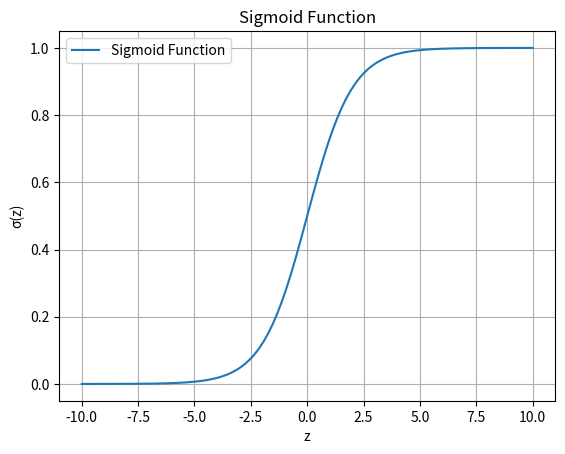

Generate this figure with matplotlib:
import numpy as np
import matplotlib.pyplot as plt

# Sigmoid Function সংজ্ঞা
def sigmoid(z):
    return 1 / (1 + np.exp(-z))

# z এর মান এবং Sigmoid গণনা
z = np.linspace(-10, 10, 100)  # -10 থেকে 10 পর্যন্ত মান
sigmoid_values = sigmoid(z)

# গ্রাফ আঁকা
plt.plot(z, sigmoid_values, label='Sigmoid Function')
plt.title("Sigmoid Function")
plt.xlabel("z")
plt.ylabel("σ(z)")
plt.grid()
plt.legend()
plt.show()
